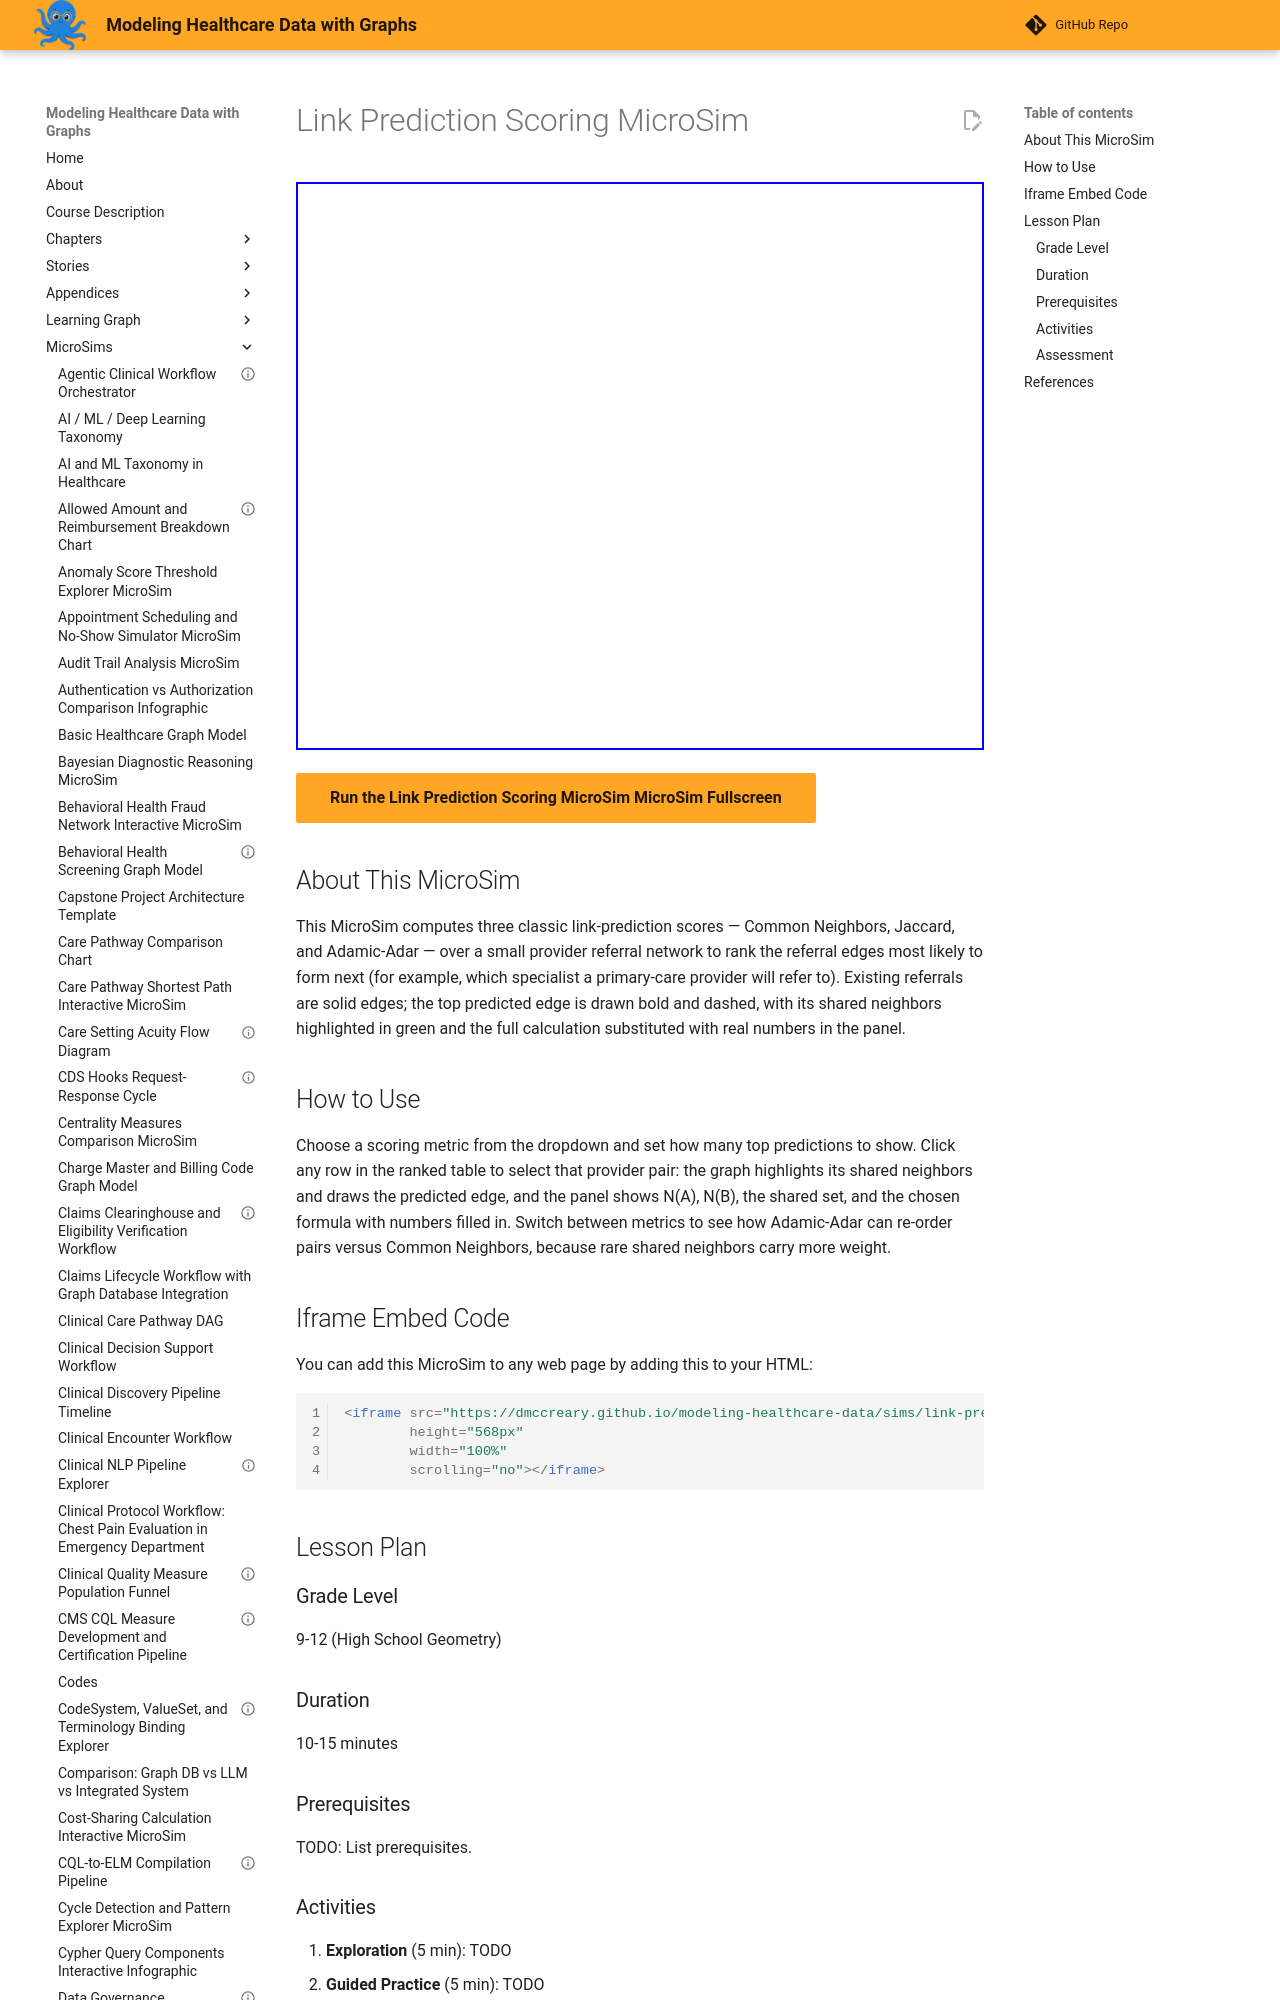

repository: dmccreary/modeling-healthcare-data · page: sims/link-prediction-scoring/index.html · generator: mkdocs

---
title: "Link Prediction Scoring MicroSim"
description: "Interactive p5.js MicroSim for link prediction scoring microsim."
image: /sims/link-prediction-scoring/link-prediction-scoring.png
og:image: /sims/link-prediction-scoring/link-prediction-scoring.png
twitter:image: /sims/link-prediction-scoring/link-prediction-scoring.png
social:
   cards: false
quality_score: 70
---

# Link Prediction Scoring MicroSim

<iframe src="main.html" height="568" width="100%" scrolling="no"></iframe>

[Run the Link Prediction Scoring MicroSim MicroSim Fullscreen](./main.html){ .md-button .md-button--primary }
